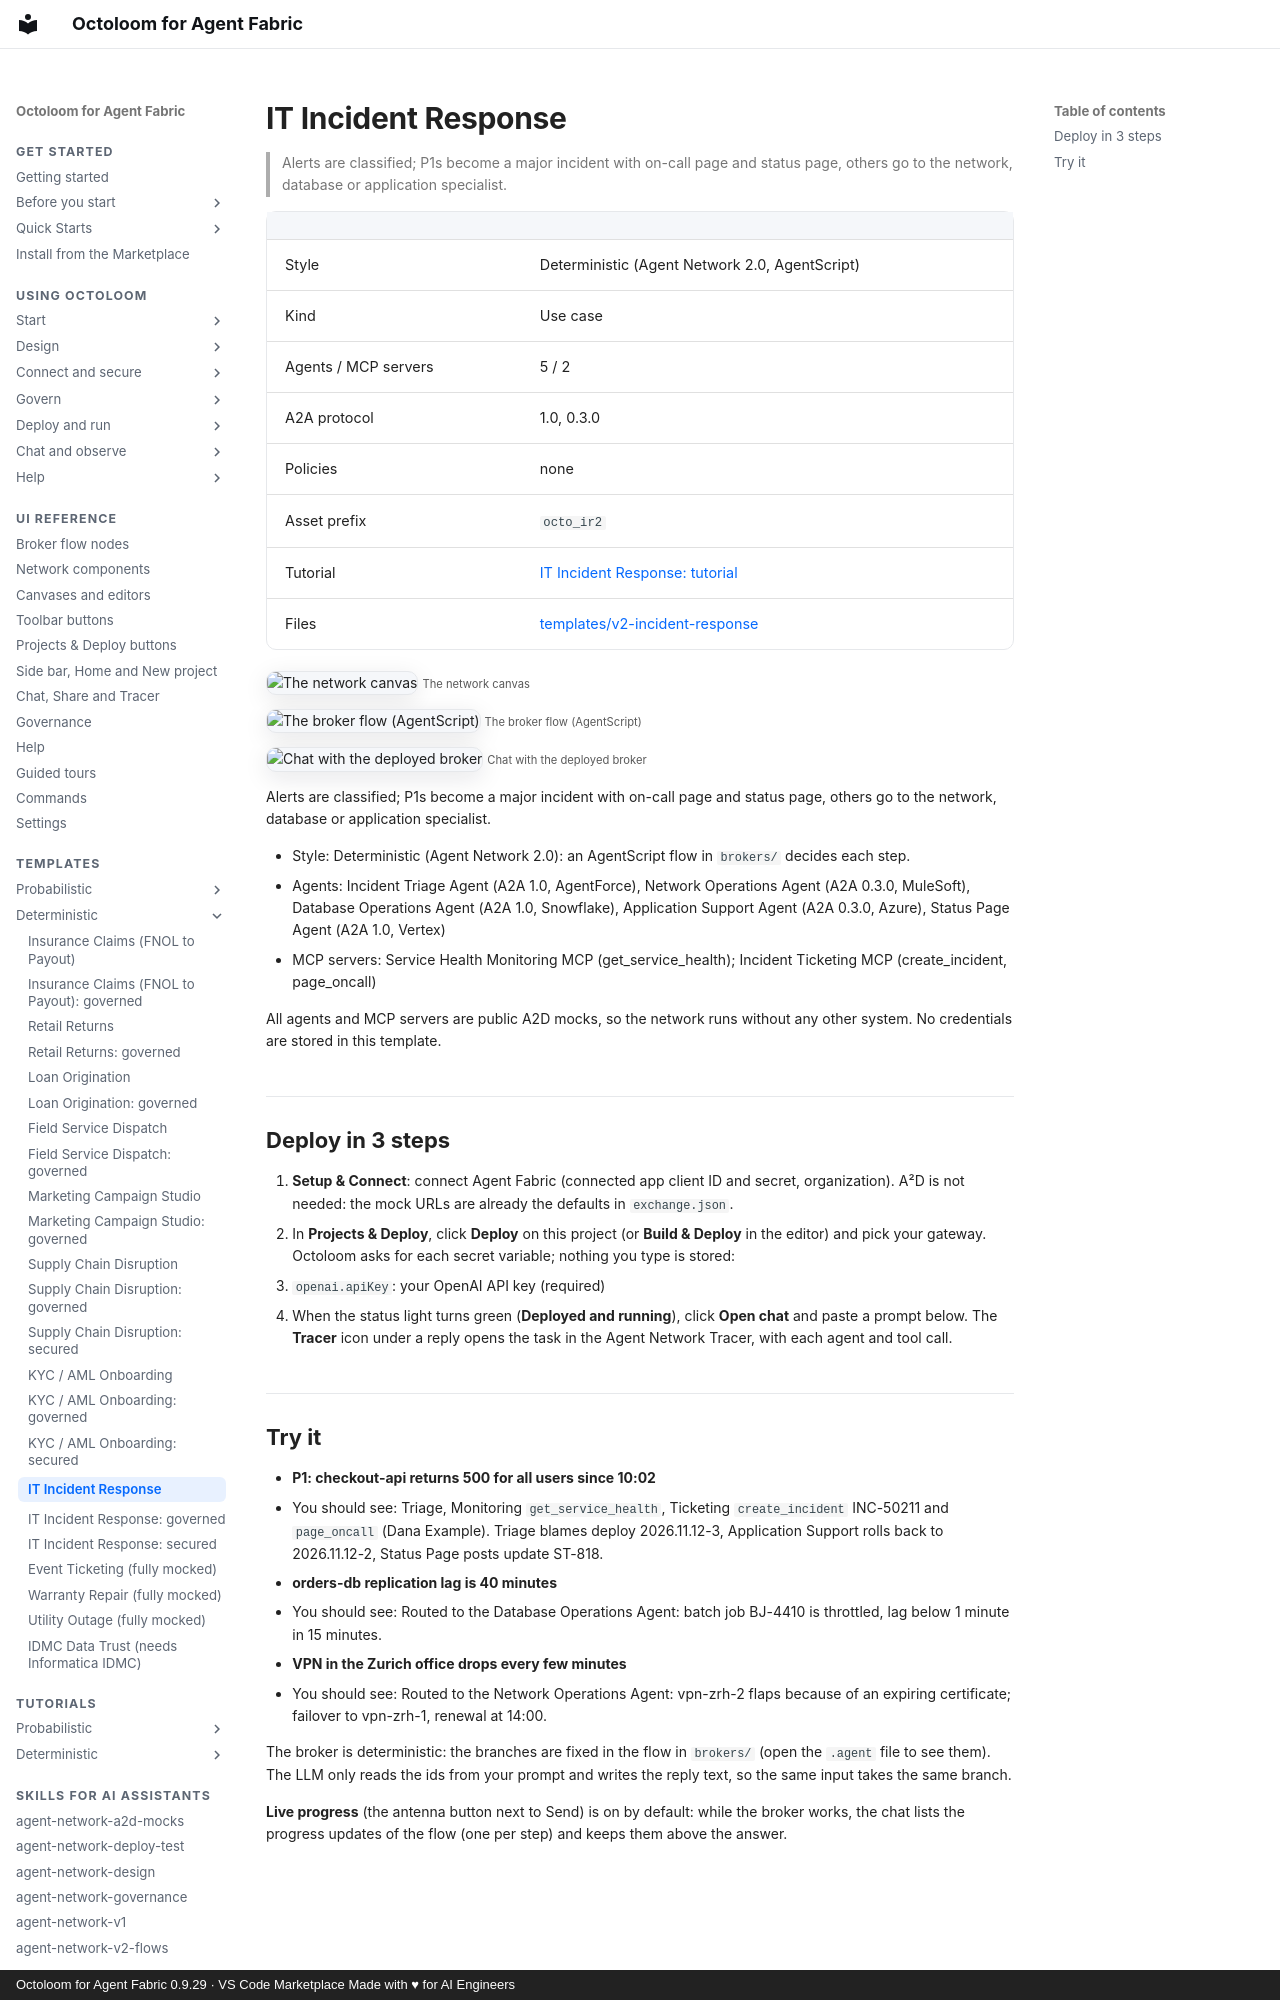

repository: A2D-Agentic-Asset-Designer/octoloom-assets · page: catalog/v2-incident-response/index.html · generator: mkdocs · copyright: Octoloom for Agent Fabric 0.9.29 · VS Code Marketplace Made with ♥ for AI Engineers

# IT Incident Response

> Alerts are classified; P1s become a major incident with on-call page and status page, others go to the network, database or application specialist.

| | |
|---|---|
| Style | Deterministic (Agent Network 2.0, AgentScript) |
| Kind | Use case |
| Agents / MCP servers | 5 / 2 |
| A2A protocol | 1.0, 0.3.0 |
| Policies | none |
| Asset prefix | `octo_ir2` |
| Tutorial | [IT Incident Response: tutorial](../tutorials/v2-incident-response.md) |
| Files | [templates/v2-incident-response](https://github.com/A2D-Agentic-Asset-Designer/octoloom-assets/tree/main/templates/v2-incident-response) |

![The network canvas](https://raw.githubusercontent.com/A2D-Agentic-Asset-Designer/octoloom-assets/main/tutorials/v2-incident-response/img/canvas.png)
<small>The network canvas</small>

![The broker flow (AgentScript)](https://raw.githubusercontent.com/A2D-Agentic-Asset-Designer/octoloom-assets/main/tutorials/v2-incident-response/img/flow.png)
<small>The broker flow (AgentScript)</small>

![Chat with the deployed broker](https://raw.githubusercontent.com/A2D-Agentic-Asset-Designer/octoloom-assets/main/tutorials/v2-incident-response/img/chat.png)
<small>Chat with the deployed broker</small>


Alerts are classified; P1s become a major incident with on-call page and status page, others go to the network, database or application specialist.

- Style: Deterministic (Agent Network 2.0): an AgentScript flow in `brokers/` decides each step.
- Agents: Incident Triage Agent (A2A 1.0, AgentForce), Network Operations Agent (A2A 0.3.0, MuleSoft), Database Operations Agent (A2A 1.0, Snowflake), Application Support Agent (A2A 0.3.0, Azure), Status Page Agent (A2A 1.0, Vertex)
- MCP servers: Service Health Monitoring MCP (get_service_health); Incident Ticketing MCP (create_incident, page_oncall)

All agents and MCP servers are public A2D mocks, so the network runs without any other system. No credentials are stored in this template.

## Deploy in 3 steps

1. **Setup & Connect**: connect Agent Fabric (connected app client ID and secret, organization). A²D is not needed: the mock URLs are already the defaults in `exchange.json`.
2. In **Projects & Deploy**, click **Deploy** on this project (or **Build & Deploy** in the editor) and pick your gateway. Octoloom asks for each secret variable; nothing you type is stored:
   - `openai.apiKey`: your OpenAI API key (required)
3. When the status light turns green (**Deployed and running**), click **Open chat** and paste a prompt below. The **Tracer** icon under a reply opens the task in the Agent Network Tracer, with each agent and tool call.
